8-way image classification set "tea sickness dataset" from GitHub (Hews99vi/Tea-diseases-Detection-model); label vocabulary: anthracnose, algal leaf, bird eye spot, brown blight, gray light, healthy, red leaf spot, white spot.

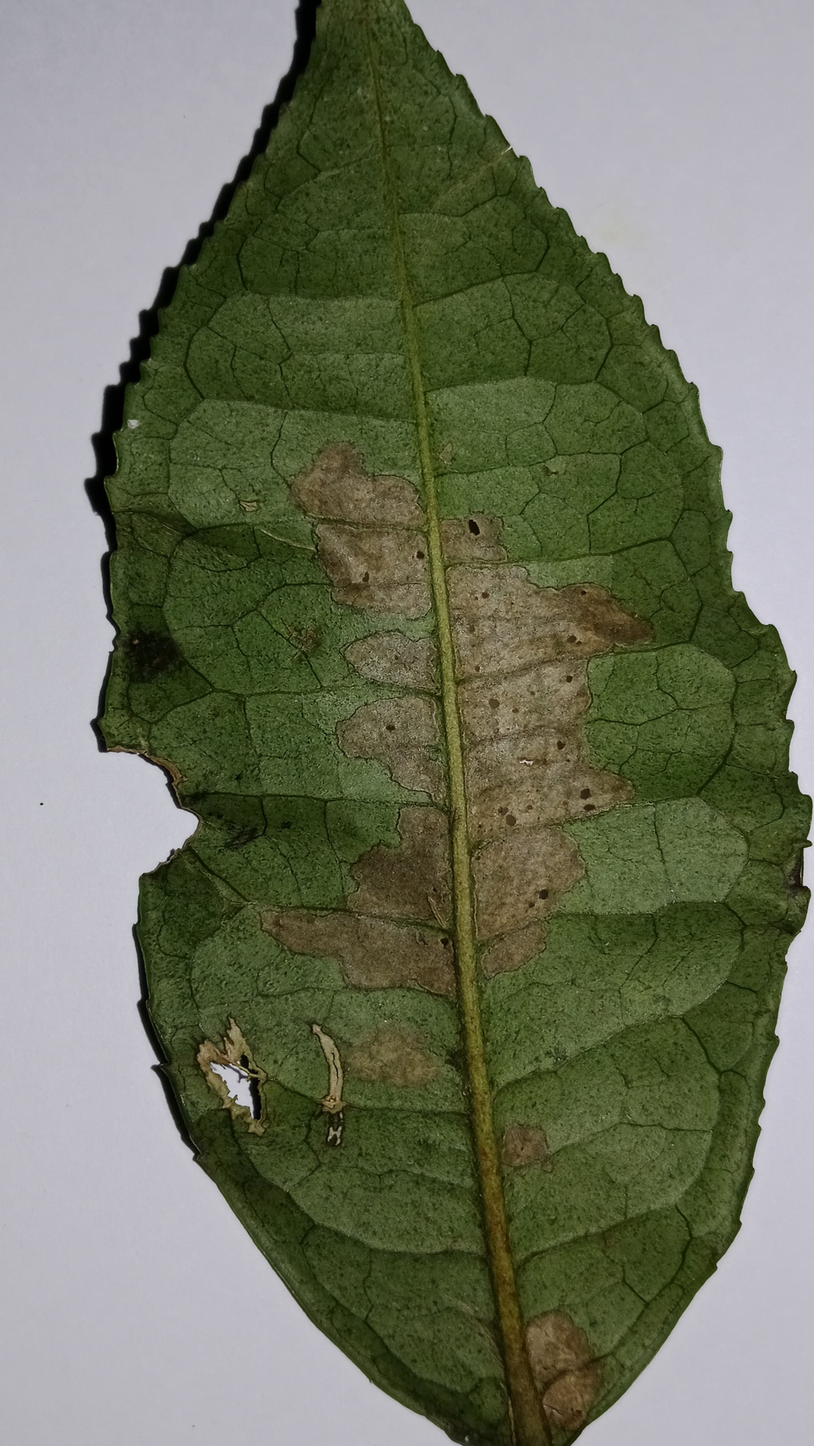
Label: gray light

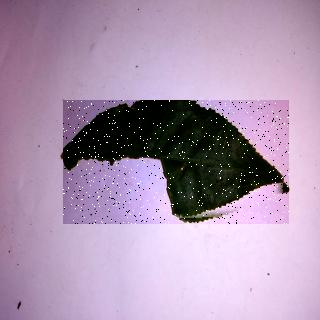
Label: bird eye spot

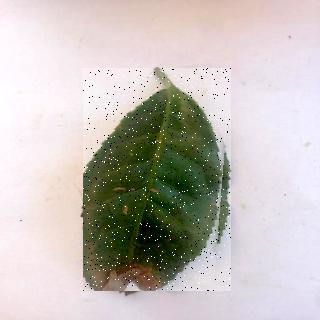
Label: brown blight

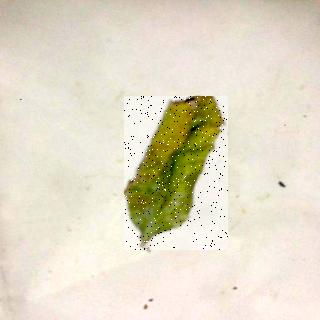
Label: red leaf spot

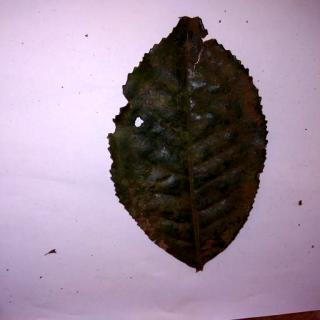
Label: anthracnose

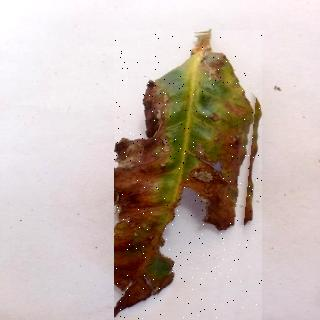
Label: algal leaf
